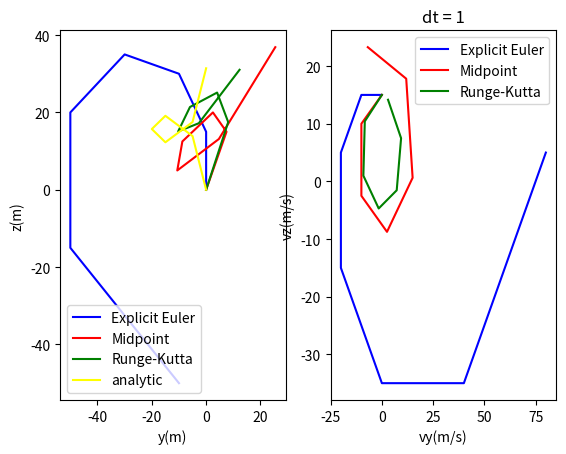

Here is the Python script that generated this plot:
import math
import matplotlib.pyplot as plt
import numpy as np

# Constants
E = 5
B = 1
q = 1
m = 1
max_t = 20
analytic_endpoint = analytic = (0, (2 * m * E * math.pi) / (q * B**2))
analytic_rz = lambda t: (E/B) * (t - (2*m/(q*B))*np.cos(q*B*t/m+np.pi/2))
analytic_ry = lambda t: (2*E*m/(q*B*B)) * (np.sin(q*B*t/m+np.pi/2)-1)

class Vector:
    def __init__(self, size):
        self.y = np.zeros(size)
        self.z = np.zeros(size)


def compare_euler(dt):
    global max_t
    A = q / m
    max_t = 2 * math.pi / (A * B)

    t_segments = math.ceil(max_t / dt)

    ay = lambda vz: A * (E - vz * B)
    az = lambda vy: A * (vy * B)

    r_euler, v_euler = explicit_euler(dt, t_segments, ay, az)
    fig, plot_ax = plt.subplots()

    # Plot Location
    plot_ax.plot(r_euler.y, r_euler.z, "blue")
    plot_ax.plot(ry, rz, "red")
    plot_ax.legend(["Explicit Euler", "Analytic"])
    plot_ax.set_xlabel("y(m)")
    plot_ax.set_ylabel("z(m)")
    plt.title("Euler's method vs. the analytic solution")
    plt.show()


def explicit_euler(dt, t_seg, ay, az):
    r, v = Vector(t_seg), Vector(t_seg)
    # Initial Conditions
    v.y[0] = 0
    v.z[0] = 3 * E / B
    r.y[0] = 0
    r.z[0] = 0
    for i in range(1, t_seg):
        r.y[i] = r.y[i - 1] + dt * v.y[i - 1]
        r.z[i] = r.z[i - 1] + dt * v.z[i - 1]
        v.z[i] = v.z[i - 1] + dt * az(v.y[i - 1])
        v.y[i] = v.y[i - 1] + dt * ay(v.z[i - 1])

    return r, v


def midpoint(dt, t_seg, ay, az):
    r, v = Vector(t_seg), Vector(t_seg)
    # Initial Conditions
    v.y[0] = 0
    v.z[0] = 3 * E / B
    r.y[0] = 0
    r.z[0] = 0
    for i in range(1, t_seg):
        vz = az(v.y[i - 1] + 0.5 * ay(v.z[i - 1]) * dt) * dt
        vy = ay(v.z[i - 1] + 0.5 * az(v.y[i - 1]) * dt) * dt

        rz = (v.z[i - 1] + 0.5 * v.y[i - 1] * dt) * dt
        ry = (v.y[i - 1] + 0.5 * v.z[i - 1] * dt) * dt

        r.z[i] = r.z[i - 1] + rz
        r.y[i] = r.y[i - 1] + ry
        v.z[i] = v.z[i - 1] + vz
        v.y[i] = v.y[i - 1] + vy

    return r, v


def runge_kutta(dt, t_seg, ay, az):
    r, v = Vector(t_seg), Vector(t_seg)
    # Initial Conditions
    v.y[0] = 0
    v.z[0] = 3 * E / B
    r.y[0] = 0
    r.z[0] = 0
    for i in range(1, t_seg):
        k1vz = dt * az(v.y[i - 1])
        k1vy = dt * ay(v.z[i - 1])
        k2vz = dt * az(v.y[i - 1] + 0.5 * k1vy)
        k2vy = dt * ay(v.z[i - 1] + 0.5 * k1vz)
        k3vz = dt * az(v.y[i - 1] + 0.5 * k2vy)
        k3vy = dt * ay(v.z[i - 1] + 0.5 * k2vz)
        k4vz = dt * az(v.y[i - 1] + k3vy)
        k4vy = dt * ay(v.z[i - 1] + k3vz)

        k1rz = dt * (v.z[i - 1])
        k1ry = dt * (v.y[i - 1])
        k2rz = dt * (v.z[i - 1] + 0.5 * k1ry)
        k2ry = dt * (v.y[i - 1] + 0.5 * k1rz)
        k3rz = dt * (v.z[i - 1] + 0.5 * k2ry)
        k3ry = dt * (v.y[i - 1] + 0.5 * k2rz)
        k4rz = dt * (v.z[i - 1] + k3ry)
        k4ry = dt * (v.y[i - 1] + k3rz)

        r.z[i] = r.z[i - 1] + 1 / 6 * (k1rz + 2 * k2rz + 2 * k3rz + k4rz)
        r.y[i] = r.y[i - 1] + 1 / 6 * (k1ry + 2 * k2ry + 2 * k3ry + k4ry)
        v.y[i] = v.y[i - 1] + 1 / 6 * (k1vy + 2 * k2vy + 2 * k3vy + k4vy)
        v.z[i] = v.z[i - 1] + 1 / 6 * (k1vz + 2 * k2vz + 2 * k3vz + k4vz)

    return r, v


def plot(ax, dicts, colors, labels):
    for i in range(len(dicts)):
        ax.plot(*zip(*sorted(dicts[i].items())), colors[i], label=labels[i])


def advance(dt, show=False):
    global max_t
    A = q / m
    max_t = 2*math.pi / (A*B)

    t_segments = math.ceil(max_t / dt)

    ay = lambda vz: A * (E - vz * B)
    az = lambda vy: A * (vy * B)

    r_euler, v_euler = explicit_euler(dt, t_segments, ay, az)
    r_mid, v_mid = midpoint(dt, t_segments, ay, az)
    r_kutta, v_kutta = runge_kutta(dt, t_segments, ay, az)

    times = np.linspace(0, max_t, t_segments)
    ry, rz = [], []
    for t in times:
        ry.append(analytic_ry(t))
        rz.append(analytic_rz(t))

    """print(f"Euler endpoint- ({r_euler.y[len(r_euler.y)-1], r_euler.z[len(r_euler.z)-1]})")
    print(f"Kutta endpoint- ({r_kutta.y[len(r_kutta.y) - 1], r_kutta.z[len(r_kutta.z) - 1]})")
    print(f"Midpoint endpoint- ({r_mid.y[len(r_mid.y) - 1], r_mid.z[len(r_mid.z) - 1]})")"""

    if show:
        fig, plot_ax = plt.subplots(1,2)

        # Plot Location
        plot_ax[0].plot(r_euler.y, r_euler.z, "blue")
        plot_ax[0].plot(r_mid.y, r_mid.z, "red")
        plot_ax[0].plot(r_kutta.y, r_kutta.z, "green")
        plot_ax[0].plot(ry, rz, "yellow")

        plot_ax[0].legend(["Explicit Euler", "Midpoint", "Runge-Kutta", "analytic"])
        plot_ax[0].set_xlabel("y(m)")
        plot_ax[0].set_ylabel("z(m)")

        # Plot Velocities
        plot_ax[1].plot(v_euler.y, v_euler.z, "blue")
        plot_ax[1].plot(v_mid.y, v_mid.z, "red")
        plot_ax[1].plot(v_kutta.y, v_kutta.z, "green")
        plot_ax[1].set_xlabel("vy(m/s)")
        plot_ax[1].set_ylabel("vz(m/s)")
        plot_ax[1].legend(["Explicit Euler", "Midpoint", "Runge-Kutta", "analytic"])

        plt.title(f"dt = {dt}")
        plt.show()


    return r_euler, r_mid, r_kutta


def graph_errors(n_tests):
    error = lambda r: math.sqrt((r.y[len(r.y)-1]- analytic_endpoint[0])**2+(r.z[len(r.z)-1] - analytic_endpoint[1])**2)

    fig, plot_ax = plt.subplots()
    plot_ax.set_yscale('log')
    plt.grid()
    plot_ax.set_xscale('log')

    euler, mid, kutta = {}, {}, {}
    s = np.linspace(start=0.00001, stop=1, num=n_tests)
    for t in s:
        vectors = advance(t)
        euler[t], mid[t], kutta[t] = error(vectors[0]), error(vectors[1]), error(vectors[2])
        print(t)
    plot_ax.plot(euler.keys(), euler.values(), "blue")
    plot_ax.plot(mid.keys(), mid.values(), "red")
    plot_ax.plot(kutta.keys(), kutta.values(), "green")
    plot_ax.legend(["Explicit Euler", "Midpoint", "Runge-Kutta"])
    plt.title("Distance from analytic endpoint for 3 approximation methods, as function of dt")
    plot_ax.set_xlabel("dt(s)")
    plot_ax.set_ylabel("distance(m)")
    plt.show()


if __name__ == '__main__':
    advance(1, show=True)
